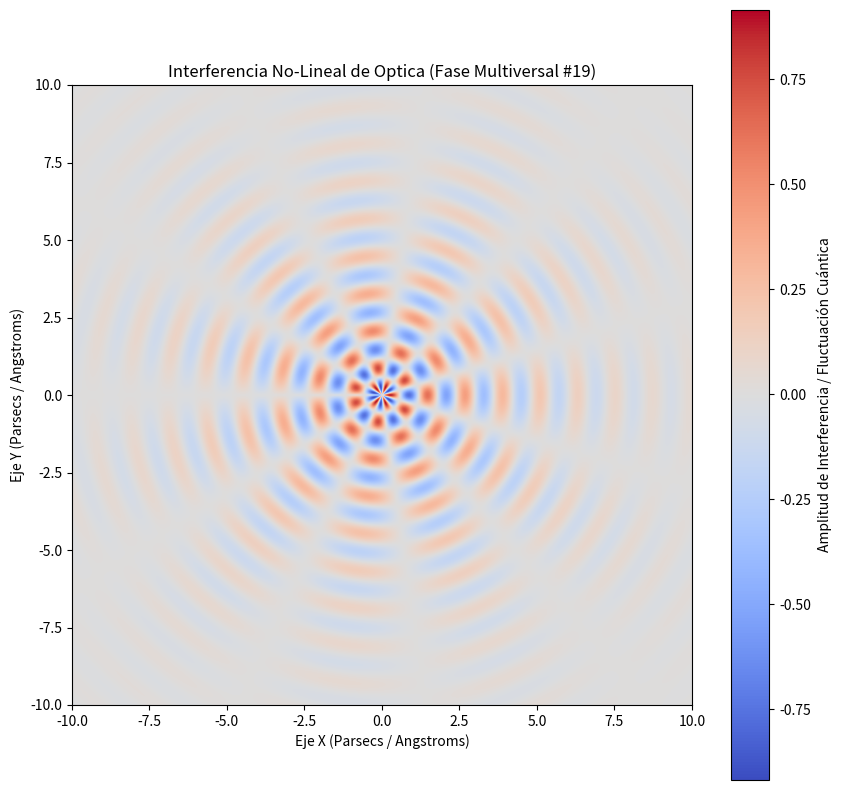

Source code (Python):
%matplotlib inline
# Simulación Multiversal: Optica - Variante 19
import numpy as np
import matplotlib.pyplot as plt

# Parámetros Físicos No-Lineales
omega_1 = 5.187
omega_2 = 5.489
lambda_decay = 0.313
phase_shift = 0.139

x = np.linspace(-10, 10, 800)
y = np.linspace(-10, 10, 800)
X, Y = np.meshgrid(x, y)

# Dinámica de Fluidos / Campos Tensor-Escalares (Fase Multiversal)
R = np.sqrt(X**2 + Y**2) + 1e-5
Z = (np.sin(omega_1 * R + phase_shift) * np.cos(omega_2 * np.arctan2(Y, X))) * np.exp(-lambda_decay * R)

plt.figure(figsize=(10, 10))
plt.imshow(Z, cmap='coolwarm', extent=[-10, 10, -10, 10], origin='lower')
plt.colorbar(label='Amplitud de Interferencia / Fluctuación Cuántica')
plt.title(r'Interferencia No-Lineal de Optica (Fase Multiversal #19)')
plt.xlabel('Eje X (Parsecs / Angstroms)')
plt.ylabel('Eje Y (Parsecs / Angstroms)')
plt.show()
